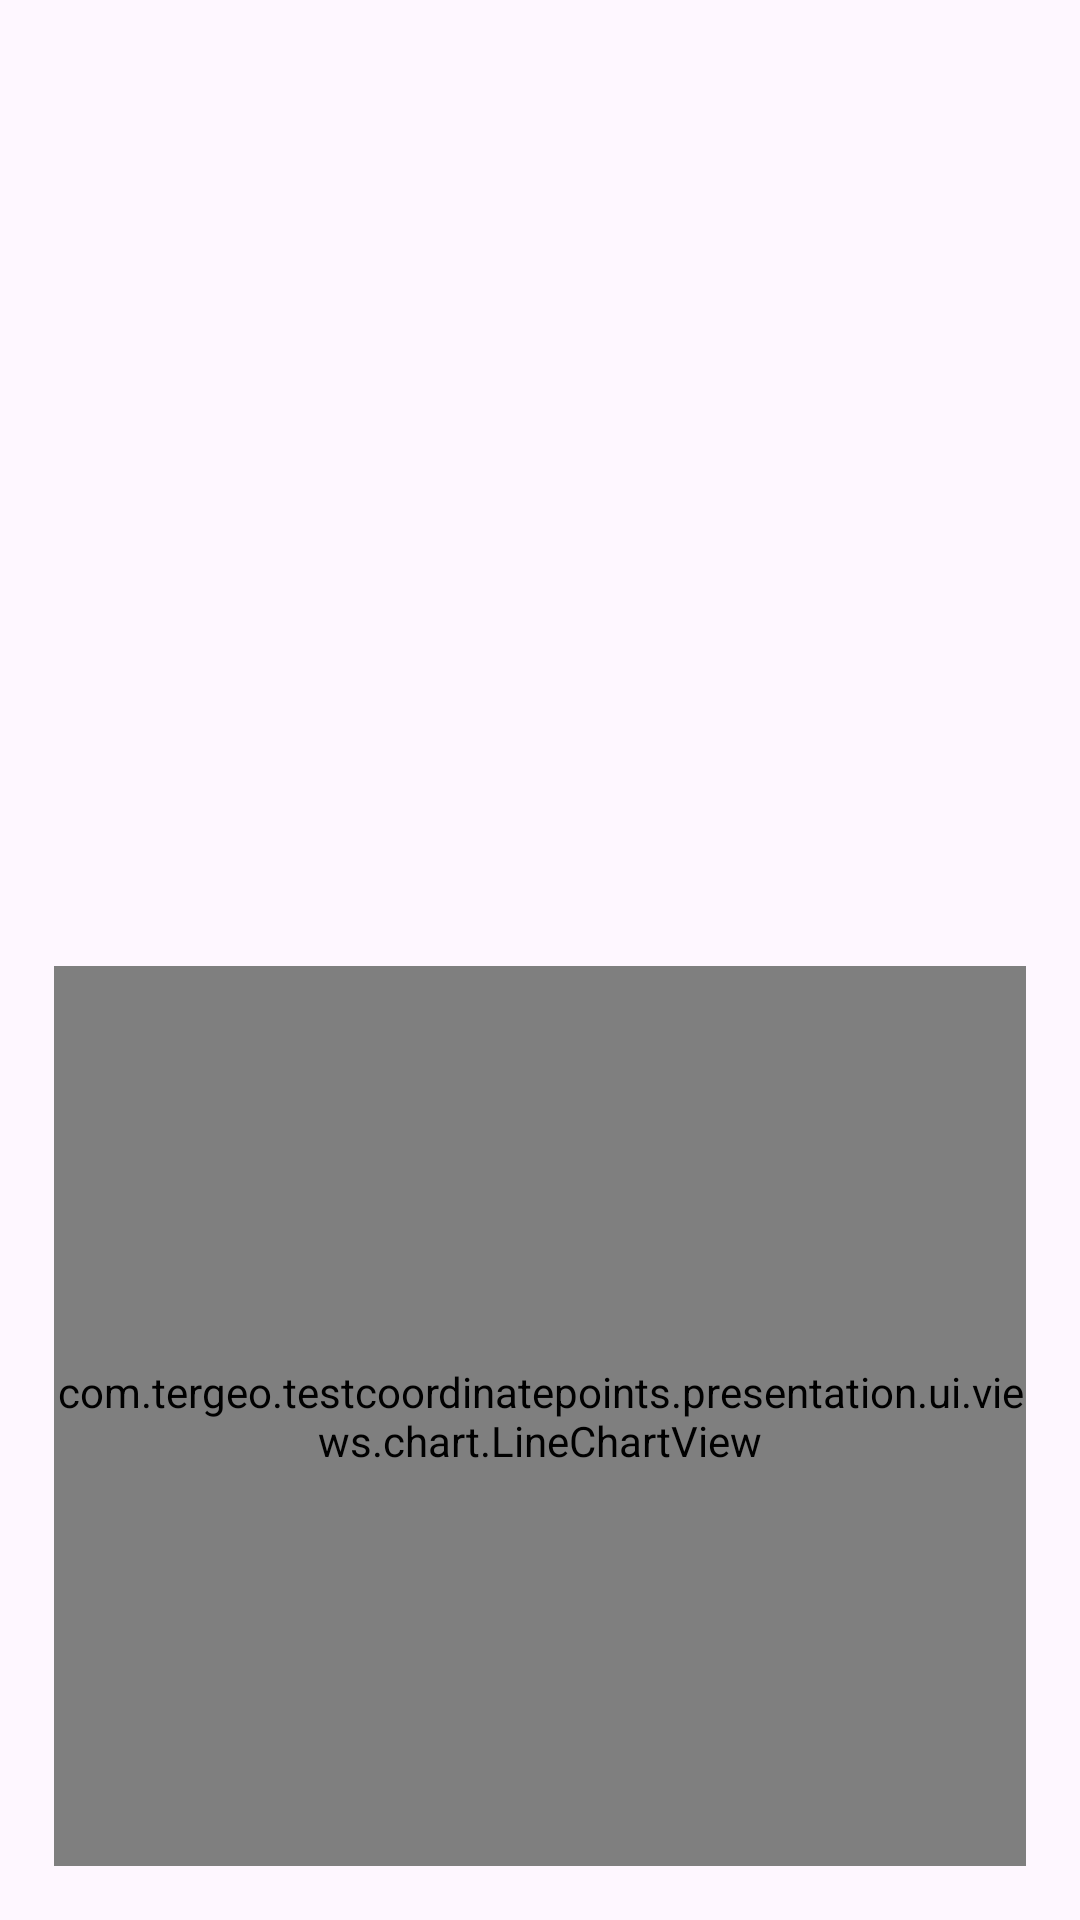

Here is an Android app screen rendered from its layout file. Give the layout XML and the strings, colors and styles it references.
<!-- AndroidManifest.xml: application theme Theme.TestCoordinatePoints -->
<!-- res/layout/fragment_details.xml -->
<?xml version="1.0" encoding="utf-8"?>
<androidx.core.widget.NestedScrollView
    xmlns:android="http://schemas.android.com/apk/res/android"
    xmlns:app="http://schemas.android.com/apk/res-auto"
    android:layout_width="match_parent"
    android:layout_height="match_parent"
    android:orientation="vertical"
    android:gravity="center"
    android:fillViewport="true"
    android:padding="18dp">

    <LinearLayout
        android:layout_width="match_parent"
        android:layout_height="match_parent"
        android:orientation="vertical">

        <androidx.recyclerview.widget.RecyclerView
            android:id="@+id/recycler"
            android:layout_width="match_parent"
            android:layout_height="0dp"
            android:layout_weight="1"
            android:nestedScrollingEnabled="false"
            app:layoutManager="androidx.recyclerview.widget.GridLayoutManager"/>

        <com.tergeo.testcoordinatepoints.presentation.ui.views.chart.LineChartView
            android:id="@+id/lineChart"
            android:layout_width="match_parent"
            android:layout_height="300dp"
            app:layout_constraintBottom_toBottomOf="parent"
            app:layout_constraintEnd_toEndOf="parent"
            app:layout_constraintStart_toStartOf="parent"
            app:layout_constraintTop_toBottomOf="@+id/pointCountInputLayout" />

    </LinearLayout>

</androidx.core.widget.NestedScrollView>
<!-- resources referenced by this layout -->
<resources>
  <style name="Theme.TestCoordinatePoints" parent="Base.Theme.TestCoordinatePoints" />
  <style name="Base.Theme.TestCoordinatePoints" parent="Theme.Material3.DayNight.NoActionBar">
          
          
      </style>
</resources>
